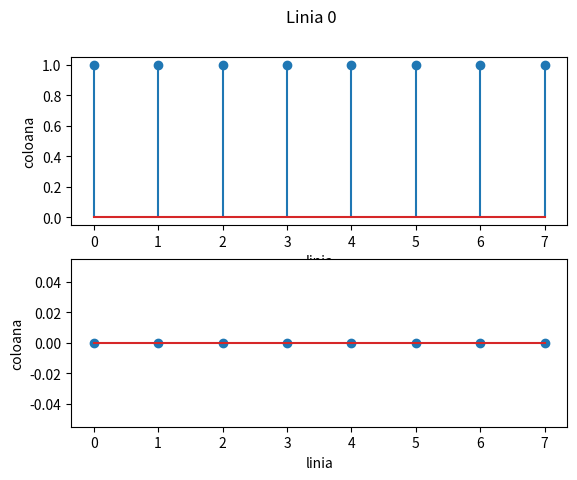
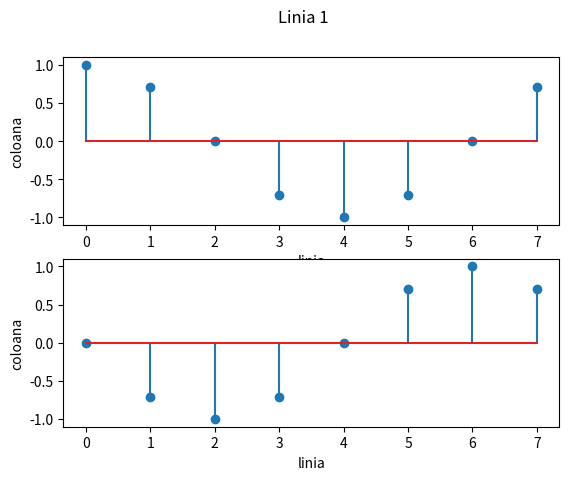
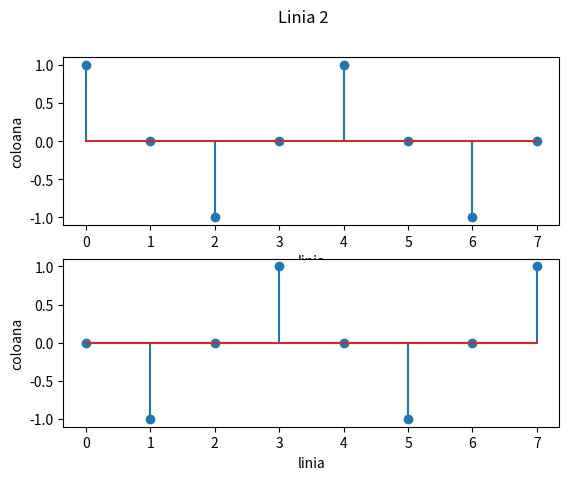
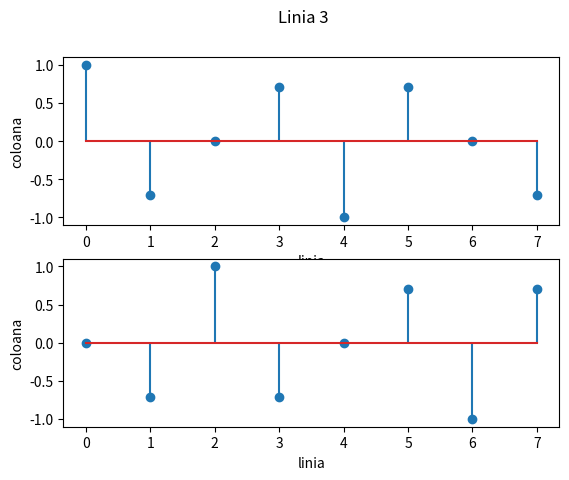
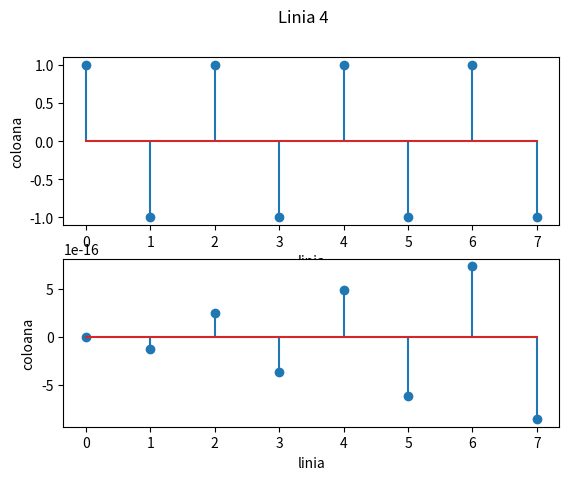
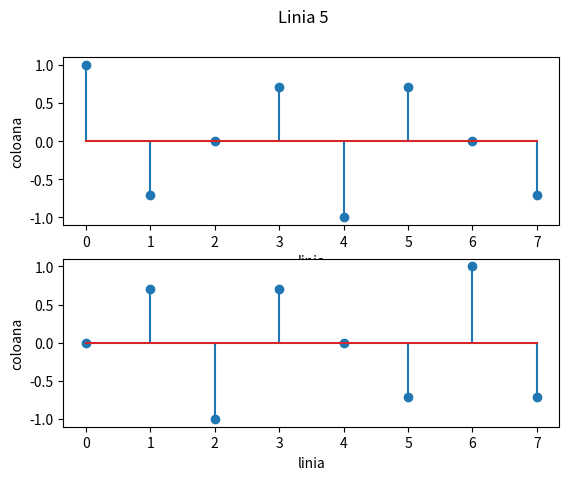
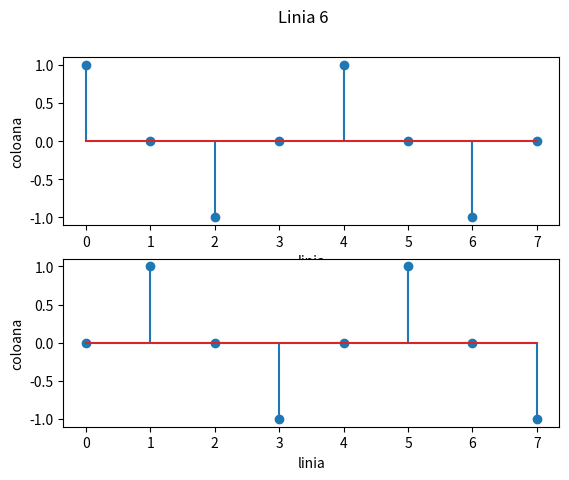
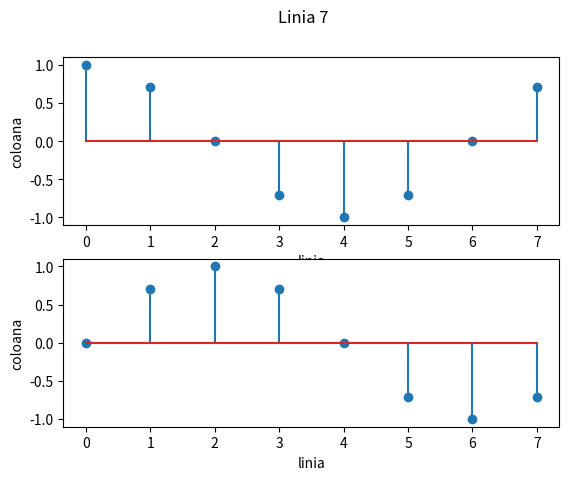

The script that saved these images, in order:
import math
import numpy as np
import matplotlib.pyplot as plt

FourierMatrix = [[0 for i in range(8)] for i in range(8)]

for i in range(8):
    for j in range(8):
        FourierMatrix[i][j] = math.e**(-2 * np.pi * 1j * i * j / 8)

#print(FourierMatrix)

samples = [0, 1, 2, 3, 4, 5, 6, 7]
real = [0, 0, 0, 0, 0, 0, 0, 0]
imaginary = [0, 0, 0, 0, 0, 0, 0, 0]

for i in range(8):
    for j in range(8):
        real[j] = FourierMatrix[i][j].real
        imaginary[j] = FourierMatrix[i][j].imag
        
    fig, axs = plt.subplots(2)
    fig.suptitle(f'Linia {i}')
    axs[0].stem(samples, real)
    axs[1].stem(samples, imaginary)
    
    plt.savefig(f'Ex1_linia{i}.pdf', format='pdf')
    plt.savefig(f'Ex1_linia{i}.png', format='png')
    
    plt.show()
        
    for ax in axs.flat:
        ax.set_xlabel('linia')
        ax.set_ylabel('coloana')

FourierMatrix = np.matrix(FourierMatrix)
FourierConj = 1/8 * np.conj(np.transpose(FourierMatrix))

ErrorMatrix = np.dot(FourierMatrix, FourierConj) - np.identity(8)
ErrorMatrix = np.abs(ErrorMatrix)
EPS = 0.0000000001

for i in range(8):
    for j in range(8):
        if ErrorMatrix[i,j] > EPS:
            print("Matrice neunitara")
        